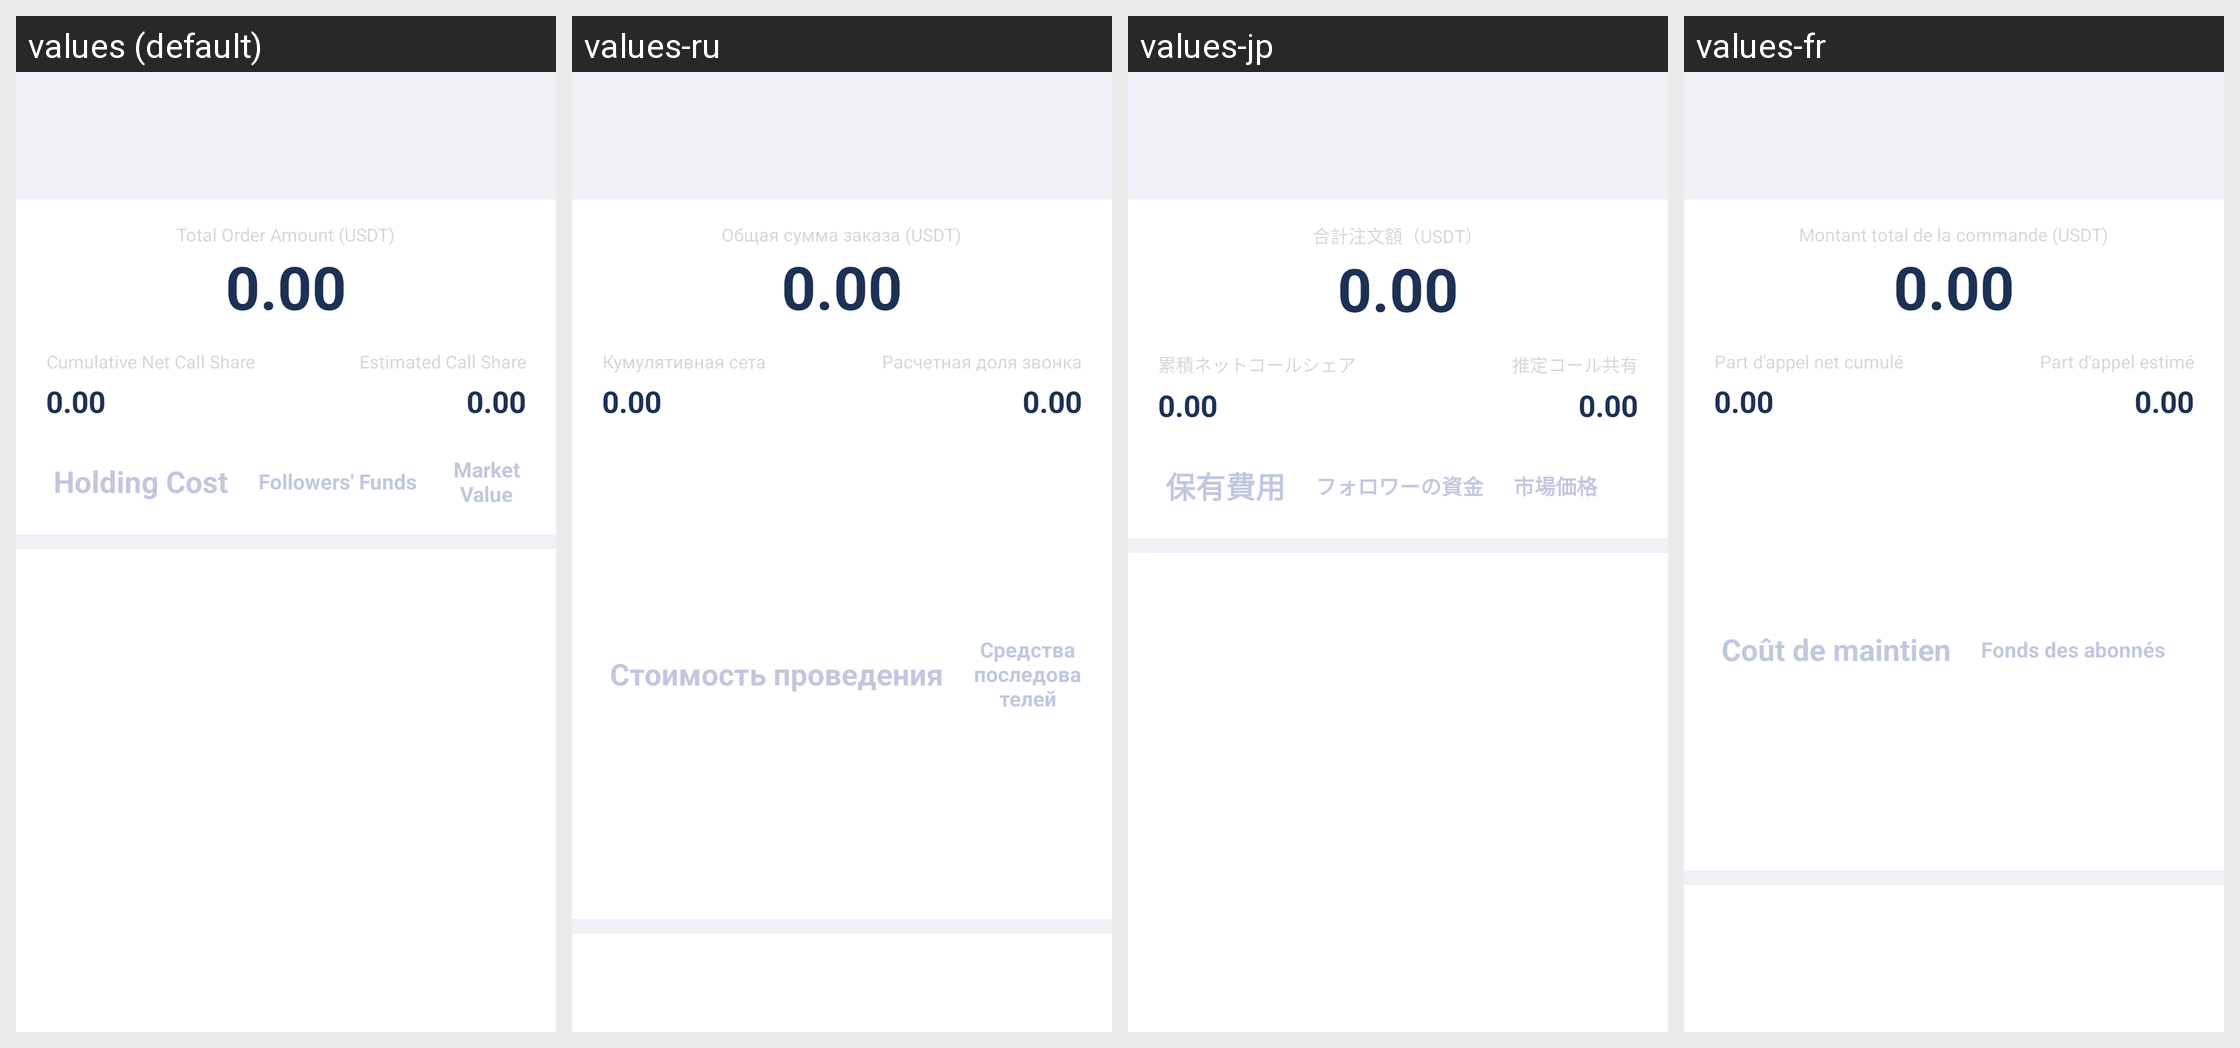

Translations of the strings shown on this Android screen, per locale in the grid:
Android screen res/layout/cropy_user_data.xml rendered under 4 locales, left to right: values (default), values-ru, values-jp, values-fr. Device: Nexus 5 (rendered at 1080×1920; each locale shown at half size, 540×960, under a caption strip naming it); theme AppThemeToolBar.Translucent.
Other locales in the repository, not shown: values-de-rDE, values-en-rUS, values-es, values-ja-rJP, values-ko, values-pt, values-zh-rCN, values-zh-rTW.
Strings drawn on this screen, with the default value and each locale's value (text and hints the layout hard-codes, and strings that could not be matched under every locale, appear in the picture but are not listed):

gendanzongeusdt
  values: Total Order Amount (USDT)
  values-ru: Общая сумма заказа (USDT)
  values-jp: 合計注文額（USDT）
  values-fr: Montant total de la commande (USDT)

leijigendanjingfencheng
  values: Cumulative Net Call Share
  values-ru: Кумулятивная сета
  values-jp: 累積ネットコールシェア
  values-fr: Part d'appel net cumulé

yugugendanfencheng
  values: Estimated Call Share
  values-ru: Расчетная доля звонка
  values-jp: 推定コール共有
  values-fr: Part d'appel estimé

chibichengben
  values: Holding Cost
  values-ru: Стоимость проведения
  values-jp: 保有費用
  values-fr: Coût de maintien

gendanzijin
  values: Followers' Funds
  values-ru: Средства последователей
  values-jp: フォロワーの資金
  values-fr: Fonds des abonnés
